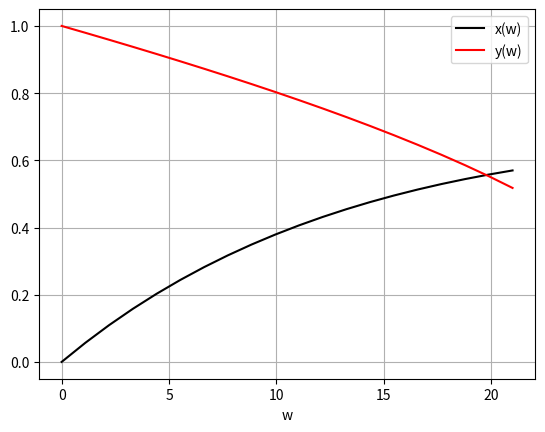

This figure's Python source:
import numpy as np
import matplotlib.pyplot as plt

# Definir as funções do sistema de equações diferenciais
def f(w, Z):
    x, y = Z
    dx_dw = 0.0536*y*(1-x/(1-0.148*x))
    dy_dw = -0.0184*(1-0.148*x)/y
    return [dx_dw, dy_dw]

# Definir as condições iniciais
x0 = 0
y0 = 1
Z0 = [x0, y0]

# Definir o intervalo de integração
w = np.linspace(0, 21, 20)

# Usar o método de Runge-Kutta de quarta ordem para resolver o sistema de equações
from scipy.integrate import solve_ivp
sol = solve_ivp(f, [w[0], w[-1]], Z0, t_eval=w)

# Plotar as soluções
plt.plot(sol.t, sol.y[0], label='x(w)',color="black")
plt.plot(sol.t, sol.y[1] , label='y(w)',color="r")
plt.legend(loc='best')
plt.xlabel('w')
plt.grid()
plt.show()